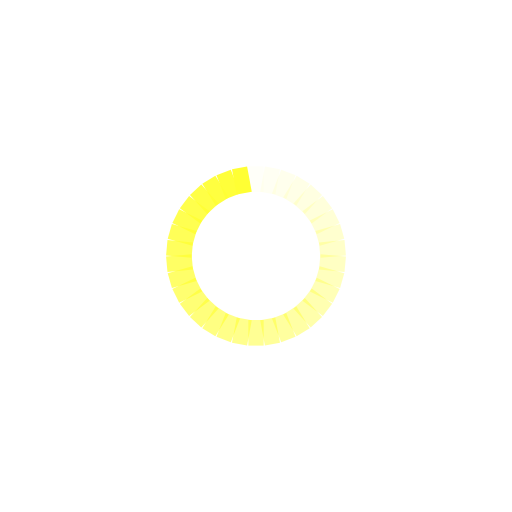
t = 0.00 s
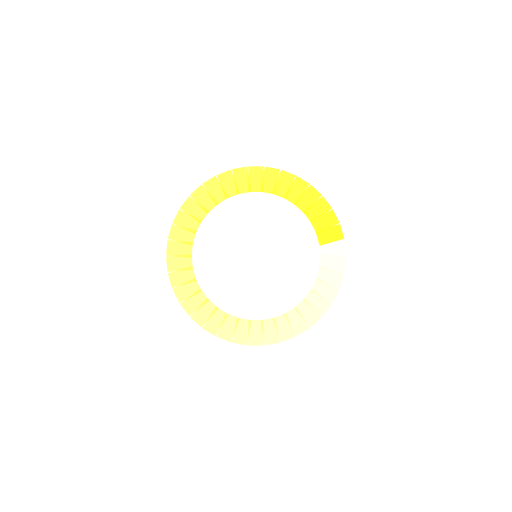
t = 0.27 s
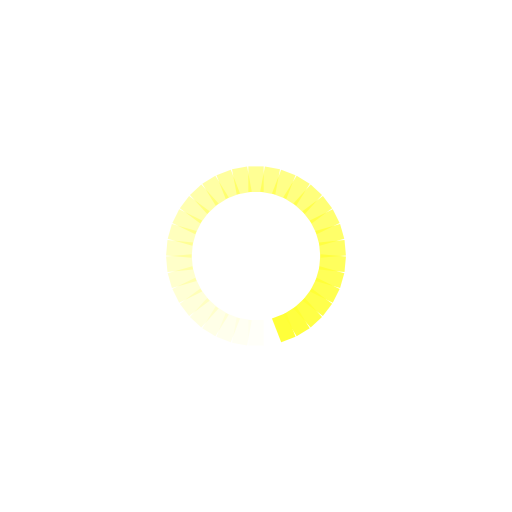
t = 0.54 s
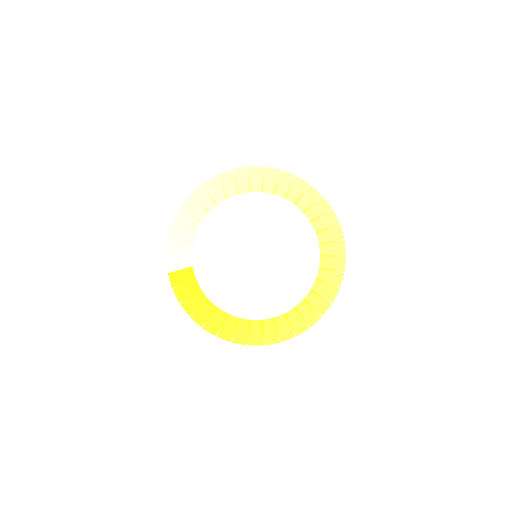
t = 0.82 s

The animated SVG that drew these frames (rendered in a browser with its animation timeline set to each time). Animation: 34 SMIL elements (animate=34); one cycle of 1.09 s, repeats indefinitely.

<?xml version="1.0" encoding="utf-8"?>
<svg xmlns="http://www.w3.org/2000/svg" xmlns:xlink="http://www.w3.org/1999/xlink" style="margin: auto; background: none; display: block; shape-rendering: auto;" width="350px" height="350px" viewBox="0 0 100 100" preserveAspectRatio="xMidYMid">
<g transform="rotate(0 50 50)">
  <rect x="48.5" y="32.5" rx="0" ry="0" width="3" height="5" fill="#ffff34">
    <animate attributeName="opacity" values="1;0" keyTimes="0;1" dur="1.0869565217391304s" begin="-1.0549872122762147s" repeatCount="indefinite"></animate>
  </rect>
</g><g transform="rotate(10.588235294117647 50 50)">
  <rect x="48.5" y="32.5" rx="0" ry="0" width="3" height="5" fill="#ffff34">
    <animate attributeName="opacity" values="1;0" keyTimes="0;1" dur="1.0869565217391304s" begin="-1.0230179028132993s" repeatCount="indefinite"></animate>
  </rect>
</g><g transform="rotate(21.176470588235293 50 50)">
  <rect x="48.5" y="32.5" rx="0" ry="0" width="3" height="5" fill="#ffff34">
    <animate attributeName="opacity" values="1;0" keyTimes="0;1" dur="1.0869565217391304s" begin="-0.9910485933503836s" repeatCount="indefinite"></animate>
  </rect>
</g><g transform="rotate(31.764705882352942 50 50)">
  <rect x="48.5" y="32.5" rx="0" ry="0" width="3" height="5" fill="#ffff34">
    <animate attributeName="opacity" values="1;0" keyTimes="0;1" dur="1.0869565217391304s" begin="-0.959079283887468s" repeatCount="indefinite"></animate>
  </rect>
</g><g transform="rotate(42.35294117647059 50 50)">
  <rect x="48.5" y="32.5" rx="0" ry="0" width="3" height="5" fill="#ffff34">
    <animate attributeName="opacity" values="1;0" keyTimes="0;1" dur="1.0869565217391304s" begin="-0.9271099744245523s" repeatCount="indefinite"></animate>
  </rect>
</g><g transform="rotate(52.94117647058823 50 50)">
  <rect x="48.5" y="32.5" rx="0" ry="0" width="3" height="5" fill="#ffff34">
    <animate attributeName="opacity" values="1;0" keyTimes="0;1" dur="1.0869565217391304s" begin="-0.8951406649616368s" repeatCount="indefinite"></animate>
  </rect>
</g><g transform="rotate(63.529411764705884 50 50)">
  <rect x="48.5" y="32.5" rx="0" ry="0" width="3" height="5" fill="#ffff34">
    <animate attributeName="opacity" values="1;0" keyTimes="0;1" dur="1.0869565217391304s" begin="-0.8631713554987211s" repeatCount="indefinite"></animate>
  </rect>
</g><g transform="rotate(74.11764705882354 50 50)">
  <rect x="48.5" y="32.5" rx="0" ry="0" width="3" height="5" fill="#ffff34">
    <animate attributeName="opacity" values="1;0" keyTimes="0;1" dur="1.0869565217391304s" begin="-0.8312020460358056s" repeatCount="indefinite"></animate>
  </rect>
</g><g transform="rotate(84.70588235294117 50 50)">
  <rect x="48.5" y="32.5" rx="0" ry="0" width="3" height="5" fill="#ffff34">
    <animate attributeName="opacity" values="1;0" keyTimes="0;1" dur="1.0869565217391304s" begin="-0.79923273657289s" repeatCount="indefinite"></animate>
  </rect>
</g><g transform="rotate(95.29411764705883 50 50)">
  <rect x="48.5" y="32.5" rx="0" ry="0" width="3" height="5" fill="#ffff34">
    <animate attributeName="opacity" values="1;0" keyTimes="0;1" dur="1.0869565217391304s" begin="-0.7672634271099744s" repeatCount="indefinite"></animate>
  </rect>
</g><g transform="rotate(105.88235294117646 50 50)">
  <rect x="48.5" y="32.5" rx="0" ry="0" width="3" height="5" fill="#ffff34">
    <animate attributeName="opacity" values="1;0" keyTimes="0;1" dur="1.0869565217391304s" begin="-0.7352941176470588s" repeatCount="indefinite"></animate>
  </rect>
</g><g transform="rotate(116.47058823529412 50 50)">
  <rect x="48.5" y="32.5" rx="0" ry="0" width="3" height="5" fill="#ffff34">
    <animate attributeName="opacity" values="1;0" keyTimes="0;1" dur="1.0869565217391304s" begin="-0.7033248081841432s" repeatCount="indefinite"></animate>
  </rect>
</g><g transform="rotate(127.05882352941177 50 50)">
  <rect x="48.5" y="32.5" rx="0" ry="0" width="3" height="5" fill="#ffff34">
    <animate attributeName="opacity" values="1;0" keyTimes="0;1" dur="1.0869565217391304s" begin="-0.6713554987212276s" repeatCount="indefinite"></animate>
  </rect>
</g><g transform="rotate(137.64705882352942 50 50)">
  <rect x="48.5" y="32.5" rx="0" ry="0" width="3" height="5" fill="#ffff34">
    <animate attributeName="opacity" values="1;0" keyTimes="0;1" dur="1.0869565217391304s" begin="-0.639386189258312s" repeatCount="indefinite"></animate>
  </rect>
</g><g transform="rotate(148.23529411764707 50 50)">
  <rect x="48.5" y="32.5" rx="0" ry="0" width="3" height="5" fill="#ffff34">
    <animate attributeName="opacity" values="1;0" keyTimes="0;1" dur="1.0869565217391304s" begin="-0.6074168797953964s" repeatCount="indefinite"></animate>
  </rect>
</g><g transform="rotate(158.8235294117647 50 50)">
  <rect x="48.5" y="32.5" rx="0" ry="0" width="3" height="5" fill="#ffff34">
    <animate attributeName="opacity" values="1;0" keyTimes="0;1" dur="1.0869565217391304s" begin="-0.5754475703324808s" repeatCount="indefinite"></animate>
  </rect>
</g><g transform="rotate(169.41176470588235 50 50)">
  <rect x="48.5" y="32.5" rx="0" ry="0" width="3" height="5" fill="#ffff34">
    <animate attributeName="opacity" values="1;0" keyTimes="0;1" dur="1.0869565217391304s" begin="-0.5434782608695652s" repeatCount="indefinite"></animate>
  </rect>
</g><g transform="rotate(180 50 50)">
  <rect x="48.5" y="32.5" rx="0" ry="0" width="3" height="5" fill="#ffff34">
    <animate attributeName="opacity" values="1;0" keyTimes="0;1" dur="1.0869565217391304s" begin="-0.5115089514066496s" repeatCount="indefinite"></animate>
  </rect>
</g><g transform="rotate(190.58823529411765 50 50)">
  <rect x="48.5" y="32.5" rx="0" ry="0" width="3" height="5" fill="#ffff34">
    <animate attributeName="opacity" values="1;0" keyTimes="0;1" dur="1.0869565217391304s" begin="-0.479539641943734s" repeatCount="indefinite"></animate>
  </rect>
</g><g transform="rotate(201.1764705882353 50 50)">
  <rect x="48.5" y="32.5" rx="0" ry="0" width="3" height="5" fill="#ffff34">
    <animate attributeName="opacity" values="1;0" keyTimes="0;1" dur="1.0869565217391304s" begin="-0.4475703324808184s" repeatCount="indefinite"></animate>
  </rect>
</g><g transform="rotate(211.76470588235293 50 50)">
  <rect x="48.5" y="32.5" rx="0" ry="0" width="3" height="5" fill="#ffff34">
    <animate attributeName="opacity" values="1;0" keyTimes="0;1" dur="1.0869565217391304s" begin="-0.4156010230179028s" repeatCount="indefinite"></animate>
  </rect>
</g><g transform="rotate(222.35294117647058 50 50)">
  <rect x="48.5" y="32.5" rx="0" ry="0" width="3" height="5" fill="#ffff34">
    <animate attributeName="opacity" values="1;0" keyTimes="0;1" dur="1.0869565217391304s" begin="-0.3836317135549872s" repeatCount="indefinite"></animate>
  </rect>
</g><g transform="rotate(232.94117647058823 50 50)">
  <rect x="48.5" y="32.5" rx="0" ry="0" width="3" height="5" fill="#ffff34">
    <animate attributeName="opacity" values="1;0" keyTimes="0;1" dur="1.0869565217391304s" begin="-0.3516624040920716s" repeatCount="indefinite"></animate>
  </rect>
</g><g transform="rotate(243.52941176470588 50 50)">
  <rect x="48.5" y="32.5" rx="0" ry="0" width="3" height="5" fill="#ffff34">
    <animate attributeName="opacity" values="1;0" keyTimes="0;1" dur="1.0869565217391304s" begin="-0.319693094629156s" repeatCount="indefinite"></animate>
  </rect>
</g><g transform="rotate(254.11764705882354 50 50)">
  <rect x="48.5" y="32.5" rx="0" ry="0" width="3" height="5" fill="#ffff34">
    <animate attributeName="opacity" values="1;0" keyTimes="0;1" dur="1.0869565217391304s" begin="-0.2877237851662404s" repeatCount="indefinite"></animate>
  </rect>
</g><g transform="rotate(264.70588235294116 50 50)">
  <rect x="48.5" y="32.5" rx="0" ry="0" width="3" height="5" fill="#ffff34">
    <animate attributeName="opacity" values="1;0" keyTimes="0;1" dur="1.0869565217391304s" begin="-0.2557544757033248s" repeatCount="indefinite"></animate>
  </rect>
</g><g transform="rotate(275.29411764705884 50 50)">
  <rect x="48.5" y="32.5" rx="0" ry="0" width="3" height="5" fill="#ffff34">
    <animate attributeName="opacity" values="1;0" keyTimes="0;1" dur="1.0869565217391304s" begin="-0.2237851662404092s" repeatCount="indefinite"></animate>
  </rect>
</g><g transform="rotate(285.88235294117646 50 50)">
  <rect x="48.5" y="32.5" rx="0" ry="0" width="3" height="5" fill="#ffff34">
    <animate attributeName="opacity" values="1;0" keyTimes="0;1" dur="1.0869565217391304s" begin="-0.1918158567774936s" repeatCount="indefinite"></animate>
  </rect>
</g><g transform="rotate(296.47058823529414 50 50)">
  <rect x="48.5" y="32.5" rx="0" ry="0" width="3" height="5" fill="#ffff34">
    <animate attributeName="opacity" values="1;0" keyTimes="0;1" dur="1.0869565217391304s" begin="-0.159846547314578s" repeatCount="indefinite"></animate>
  </rect>
</g><g transform="rotate(307.05882352941177 50 50)">
  <rect x="48.5" y="32.5" rx="0" ry="0" width="3" height="5" fill="#ffff34">
    <animate attributeName="opacity" values="1;0" keyTimes="0;1" dur="1.0869565217391304s" begin="-0.1278772378516624s" repeatCount="indefinite"></animate>
  </rect>
</g><g transform="rotate(317.6470588235294 50 50)">
  <rect x="48.5" y="32.5" rx="0" ry="0" width="3" height="5" fill="#ffff34">
    <animate attributeName="opacity" values="1;0" keyTimes="0;1" dur="1.0869565217391304s" begin="-0.0959079283887468s" repeatCount="indefinite"></animate>
  </rect>
</g><g transform="rotate(328.2352941176471 50 50)">
  <rect x="48.5" y="32.5" rx="0" ry="0" width="3" height="5" fill="#ffff34">
    <animate attributeName="opacity" values="1;0" keyTimes="0;1" dur="1.0869565217391304s" begin="-0.0639386189258312s" repeatCount="indefinite"></animate>
  </rect>
</g><g transform="rotate(338.8235294117647 50 50)">
  <rect x="48.5" y="32.5" rx="0" ry="0" width="3" height="5" fill="#ffff34">
    <animate attributeName="opacity" values="1;0" keyTimes="0;1" dur="1.0869565217391304s" begin="-0.0319693094629156s" repeatCount="indefinite"></animate>
  </rect>
</g><g transform="rotate(349.4117647058824 50 50)">
  <rect x="48.5" y="32.5" rx="0" ry="0" width="3" height="5" fill="#ffff34">
    <animate attributeName="opacity" values="1;0" keyTimes="0;1" dur="1.0869565217391304s" begin="0s" repeatCount="indefinite"></animate>
  </rect>
</g>
<!-- [ldio] generated by https://loading.io/ --></svg>